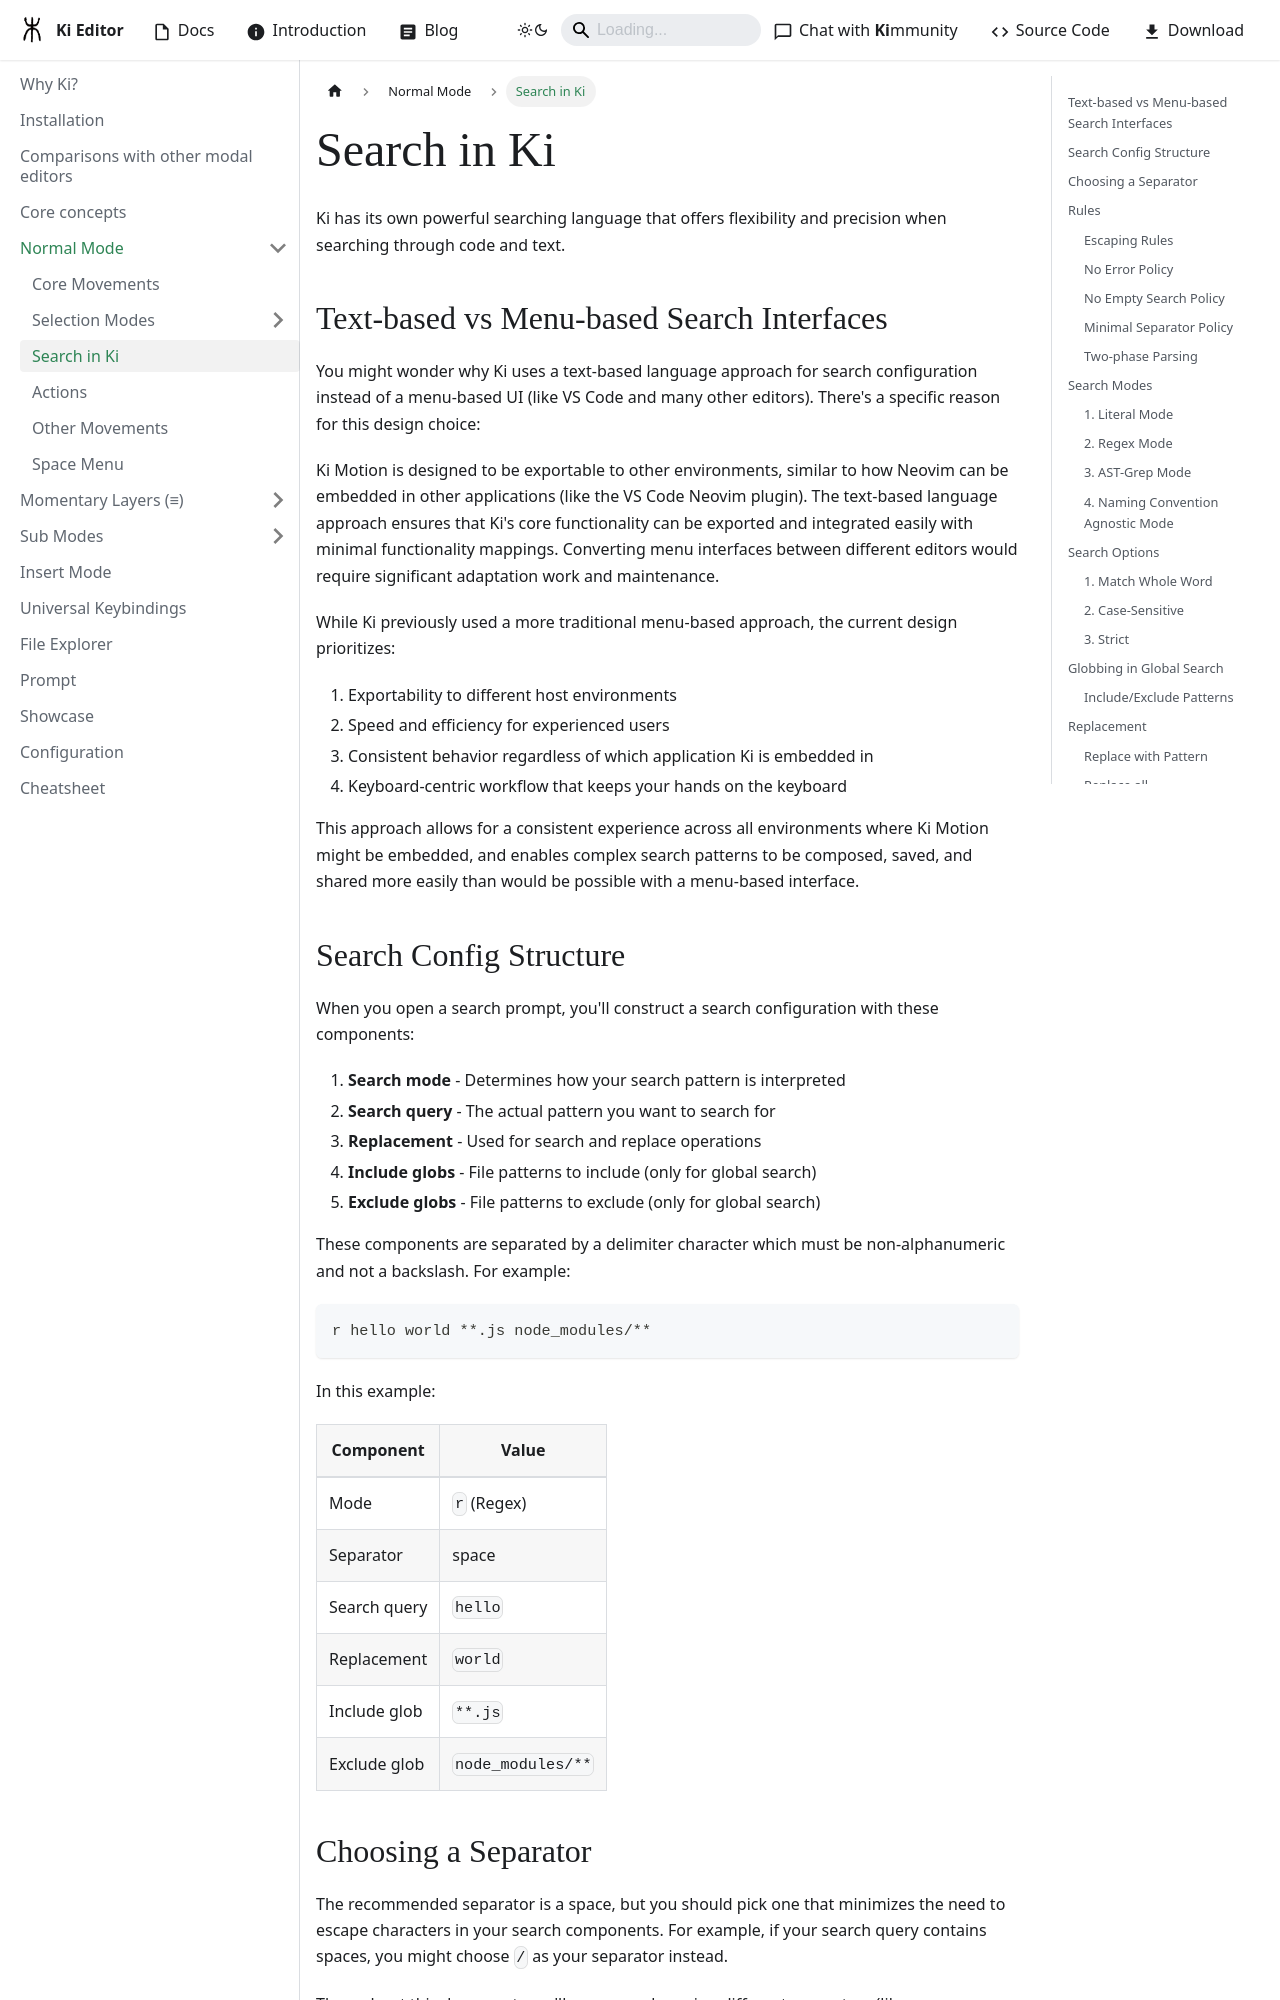

repository: ki-editor/ki-editor · page: docs/normal-mode/search-config/index.html · generator: docusaurus

---
sidebar_position: 4
---

import { TutorialFallback } from '@site/src/components/TutorialFallback';

# Search in Ki

Ki has its own powerful searching language that offers flexibility and precision when searching through code and text.

## Text-based vs Menu-based Search Interfaces

You might wonder why Ki uses a text-based language approach for search configuration instead of a menu-based UI (like VS Code and many other editors). There's a specific reason for this design choice:

Ki Motion is designed to be exportable to other environments, similar to how Neovim can be embedded in other applications (like the VS Code Neovim plugin). The text-based language approach ensures that Ki's core functionality can be exported and integrated easily with minimal functionality mappings. Converting menu interfaces between different editors would require significant adaptation work and maintenance.

While Ki previously used a more traditional menu-based approach, the current design prioritizes:

1. Exportability to different host environments
2. Speed and efficiency for experienced users
3. Consistent behavior regardless of which application Ki is embedded in
4. Keyboard-centric workflow that keeps your hands on the keyboard

This approach allows for a consistent experience across all environments where Ki Motion might be embedded, and enables complex search patterns to be composed, saved, and shared more easily than would be possible with a menu-based interface.

## Search Config Structure

When you open a search prompt, you'll construct a search configuration with these components:

1. **Search mode** - Determines how your search pattern is interpreted
2. **Search query** - The actual pattern you want to search for
3. **Replacement** - Used for search and replace operations
4. **Include globs** - File patterns to include (only for global search)
5. **Exclude globs** - File patterns to exclude (only for global search)

These components are separated by a delimiter character which must be non-alphanumeric and not a backslash. For example:

```
r hello world **.js node_modules/**
```

In this example:

| Component    | Value             |
| ------------ | ----------------- |
| Mode         | `r` (Regex)       |
| Separator    | space             |
| Search query | `hello`           |
| Replacement  | `world`           |
| Include glob | `**.js`           |
| Exclude glob | `node_modules/**` |
